Run: headless pygame with SDL's dummy video driver; simulated clock (each Clock.tick advances the game by its frame time, no real sleeping); random seed 0; keys injected as events and as key.get_pressed() state; no mouse input.
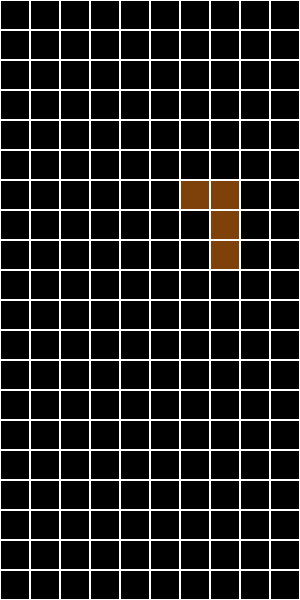
Frame 1 of 4 · flips 1–60 · no input
Frame 2 of 4 · flips 61–180 · tapped SPACE, RETURN · held RIGHT (→), D · screen unchanged from frame 1, image omitted
Frame 3 of 4 · flips 181–300 · held DOWN (↓), S · screen unchanged from frame 2, image omitted
Frame 4 of 4 · flips 301–420 · held LEFT (←), A, UP (↑), W · screen unchanged from frame 3, image omitted

The pygame program that drew these frames:

import pygame

pygame.init()
clock = pygame.time.Clock()

SCREEN_WIDTH, SCREEN_HEIGHT = 300, 600
GRID_WIDTH, GRID_HEIGHT = 10, 20
BLOCK_SIZE = 30

screen = pygame.display.set_mode((SCREEN_WIDTH, SCREEN_HEIGHT))

BLACK = (0, 0, 0)
WHITE = (255, 255, 255)

# grid = [
#     [0, 0, 0, 0],
#     [0, 0, 0, 0],
#     [0, (125,65,9), 0, 0],
#     [0, 0, 0, 0],
#     [0, 0, 0, 0],
#     [0, 0, 0, 0],
#     [0, 0, 0, 0],
#     [0, 0, 0, 0],
# ]

def draw_grid(surface, grid):
    for y in range(GRID_HEIGHT):
        for x in range(GRID_WIDTH):
            if grid[y][x] != 0:
                pygame.draw.rect(surface, grid[y][x], (x * BLOCK_SIZE, y * BLOCK_SIZE, BLOCK_SIZE, BLOCK_SIZE))
            pygame.draw.rect(surface, WHITE, (x * BLOCK_SIZE, y * BLOCK_SIZE, BLOCK_SIZE, BLOCK_SIZE), 1)


grid = [[0 for _ in range(GRID_WIDTH)] for _ in range(GRID_HEIGHT)]
grid[8][7] = (125, 65, 9)
grid[7][7] = (125, 65, 9)
grid[6][7] = (125, 65, 9)
grid[6][6] = (125, 65, 9)


running = True
while running:
    screen.fill(BLACK)

    clock.tick()
    for event in pygame.event.get():
        if event.type == pygame.QUIT:
            running = False
            pygame.quit()

    draw_grid(screen, grid)
    pygame.display.flip()
